Run: headless pygame with SDL's dummy video driver; simulated clock (each Clock.tick advances the game by its frame time, no real sleeping); random seed 0; keys injected as events and as key.get_pressed() state; no mouse input.
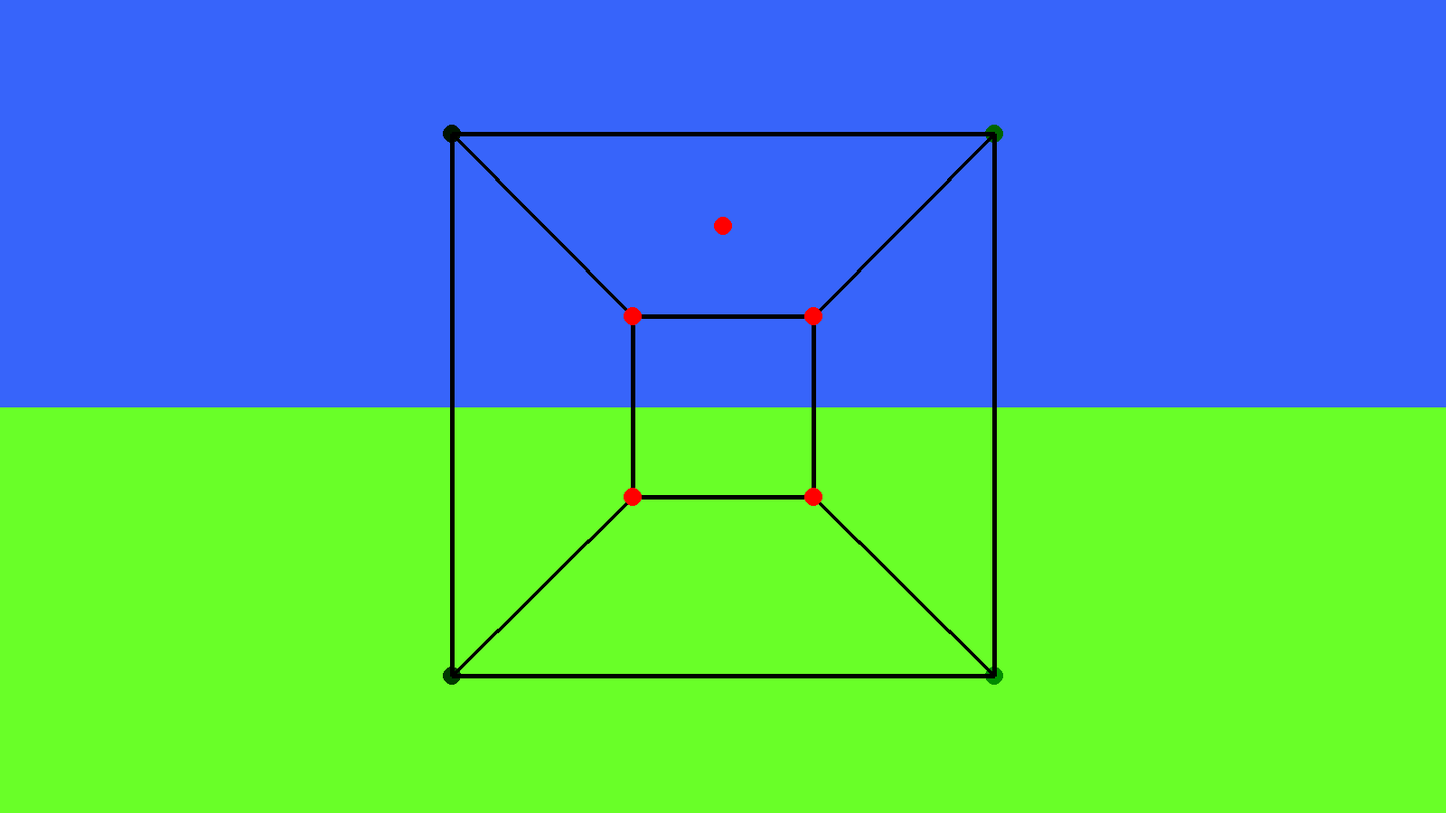
Frame 1 of 4 · flips 1–60 · no input
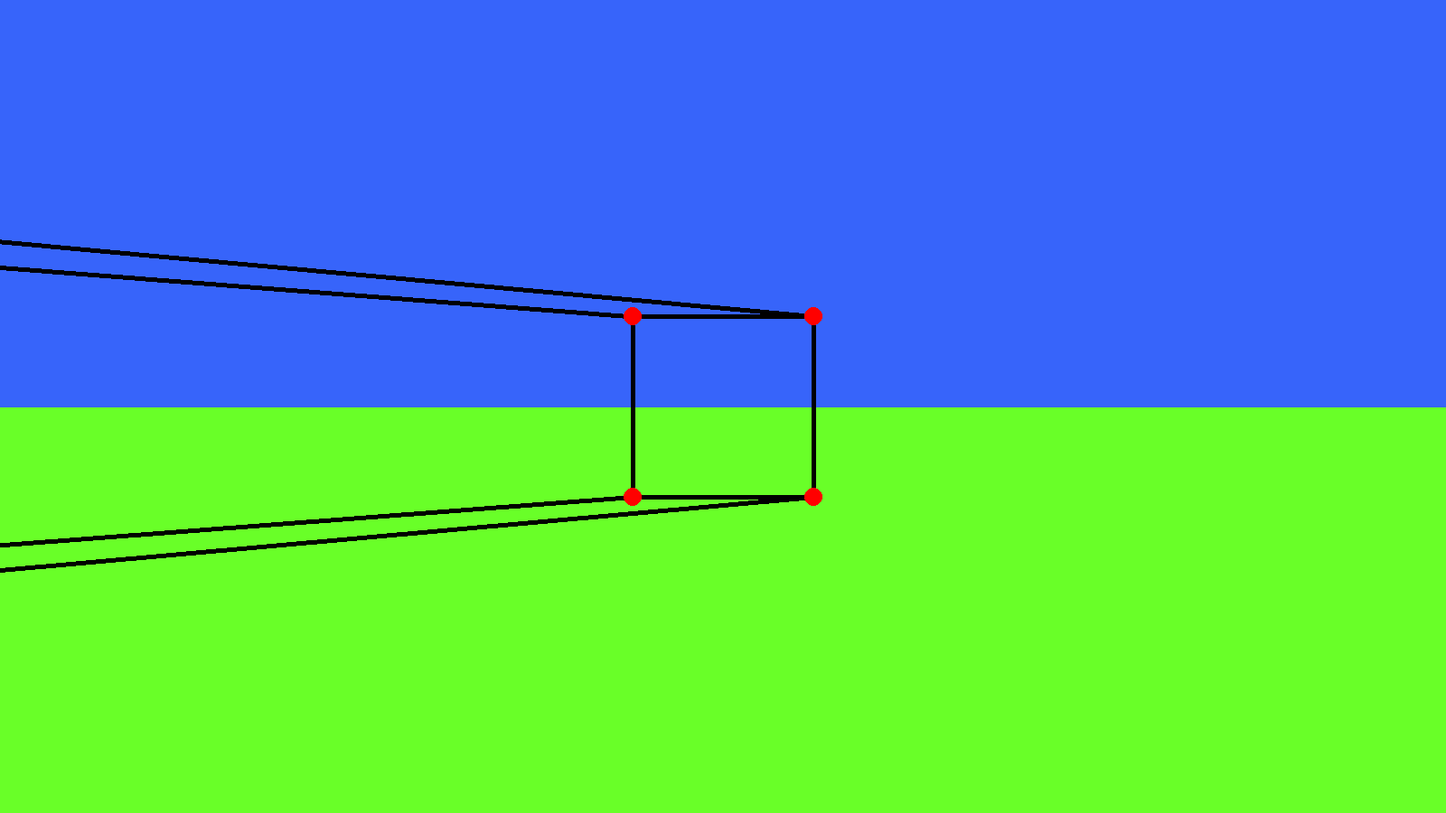
Frame 2 of 4 · flips 61–180 · tapped SPACE, RETURN · held RIGHT (→), D
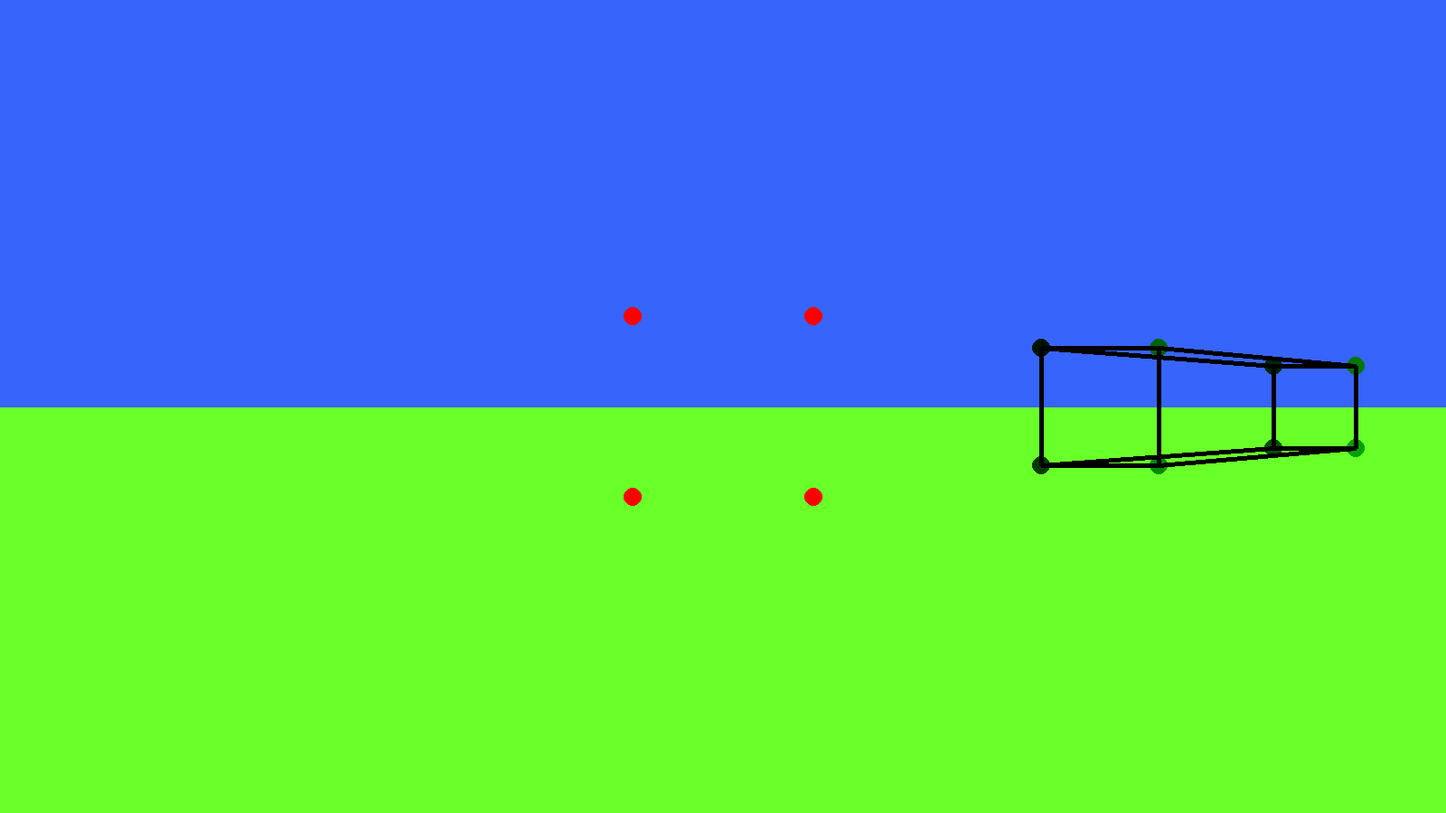
Frame 3 of 4 · flips 181–300 · held DOWN (↓), S
Frame 4 of 4 · flips 301–420 · held LEFT (←), A, UP (↑), W · screen same as frame 1, image omitted

The pygame program that drew these frames:

import pygame as pg
import math

pg.init()
pg.display.set_caption("thing")
clock = pg.time.Clock()
#screen = pg.display.set_mode((3200, 1800))

screen = pg.display.set_mode((1600, 900))

player_pos = [0, 1, -200]

SCREEN_DIST  =300
POINTS = {1 : [-100, -100, -100]
         ,2 : [-100, -100, 100]
         ,3 : [-100, 100, -100]
         ,4 : [-100, 100, 100]
         ,5 : [100, -100, -100]
         ,6 : [100, -100, 100]
         ,7 : [100, 100, -100]
         ,8 : [100, 100, 100]}

projections = {}


# b = 0
# for x  in range(2):
#     for y in range(2):
#         for z in range(2):
#             print(f"{b} : [{1*x}, {1*y}, {1*z}]")
#             b+=1

def minimap(player_pos, points) -> None:
    pg.draw.circle(screen,"red", (player_pos[0] + 800, player_pos[2] + 450), 10)
    for point in points:
        pg.draw.circle(screen,"red", (POINTS[point][0]+ 800, POINTS[point][2]+ 450), 10)

def render_point(point) -> None:
    cords = POINTS[point] #x y z
    player_point_vect = [cords[0] - player_pos[0], cords[1] - player_pos[1], cords[2] - player_pos[2]]
    try: 
        scale = SCREEN_DIST / player_point_vect[2]
    except ZeroDivisionError: scale = 1000

    player_screen_vect = list(map(lambda x: x * scale, player_point_vect))
    #if int(player_point_vect[2]) != SCREEN_DIST: print(player_screen_vect)

    point_projection = (player_pos[0] + player_screen_vect[0] + 800, player_pos[1] + player_screen_vect[1] + 450)
    #point_projection = (player_screen_vect[0] + 800,player_screen_vect[1] + 450)
    
    pg.draw.circle(screen, (0, 20 * point, 0), point_projection, 10)

    projections[point] = point_projection
    
def draw_lines() -> None:
    for i in (2, 3, 5):
        pg.draw.line(screen, "black", projections[1], projections[i], 5)
    for i in (2, 3, 8):
        pg.draw.line(screen, "black", projections[4], projections[i], 5)
    for i in (2, 5, 8):
        pg.draw.line(screen, "black", projections[6], projections[i], 5)
    for i in (3, 5, 8):
        pg.draw.line(screen, "black", projections[7], projections[i], 5)

while True:
    for event in pg.event.get():
        if event.type == pg.QUIT:
            exit()
            pg.quit()
    
    keys = pg.key.get_pressed()
    
    if keys[pg.K_w]: player_pos[2] += 3
    if keys[pg.K_s]: player_pos[2] -= 3

    if keys[pg.K_a]: player_pos[0] -= 10
    if keys[pg.K_d]: player_pos[0] += 10

    if keys[pg.K_SPACE]: player_pos[1] -= 10
    if keys[pg.K_LSHIFT]: player_pos[1] += 10


    screen.fill("black")
    pg.draw.rect(screen, (105, 255, 40), pg.Rect(0,player_pos[1] + screen.get_height() // 2, screen.get_width(), screen.get_height()))
    pg.draw.rect(screen, (55, 100, 250), pg.Rect(0,player_pos[1] - screen.get_height() // 2, screen.get_width(), screen.get_height()))

    for point in POINTS: render_point(point)
    draw_lines()
    minimap(player_pos, POINTS)

    pg.display.update()
    clock.tick(60)
